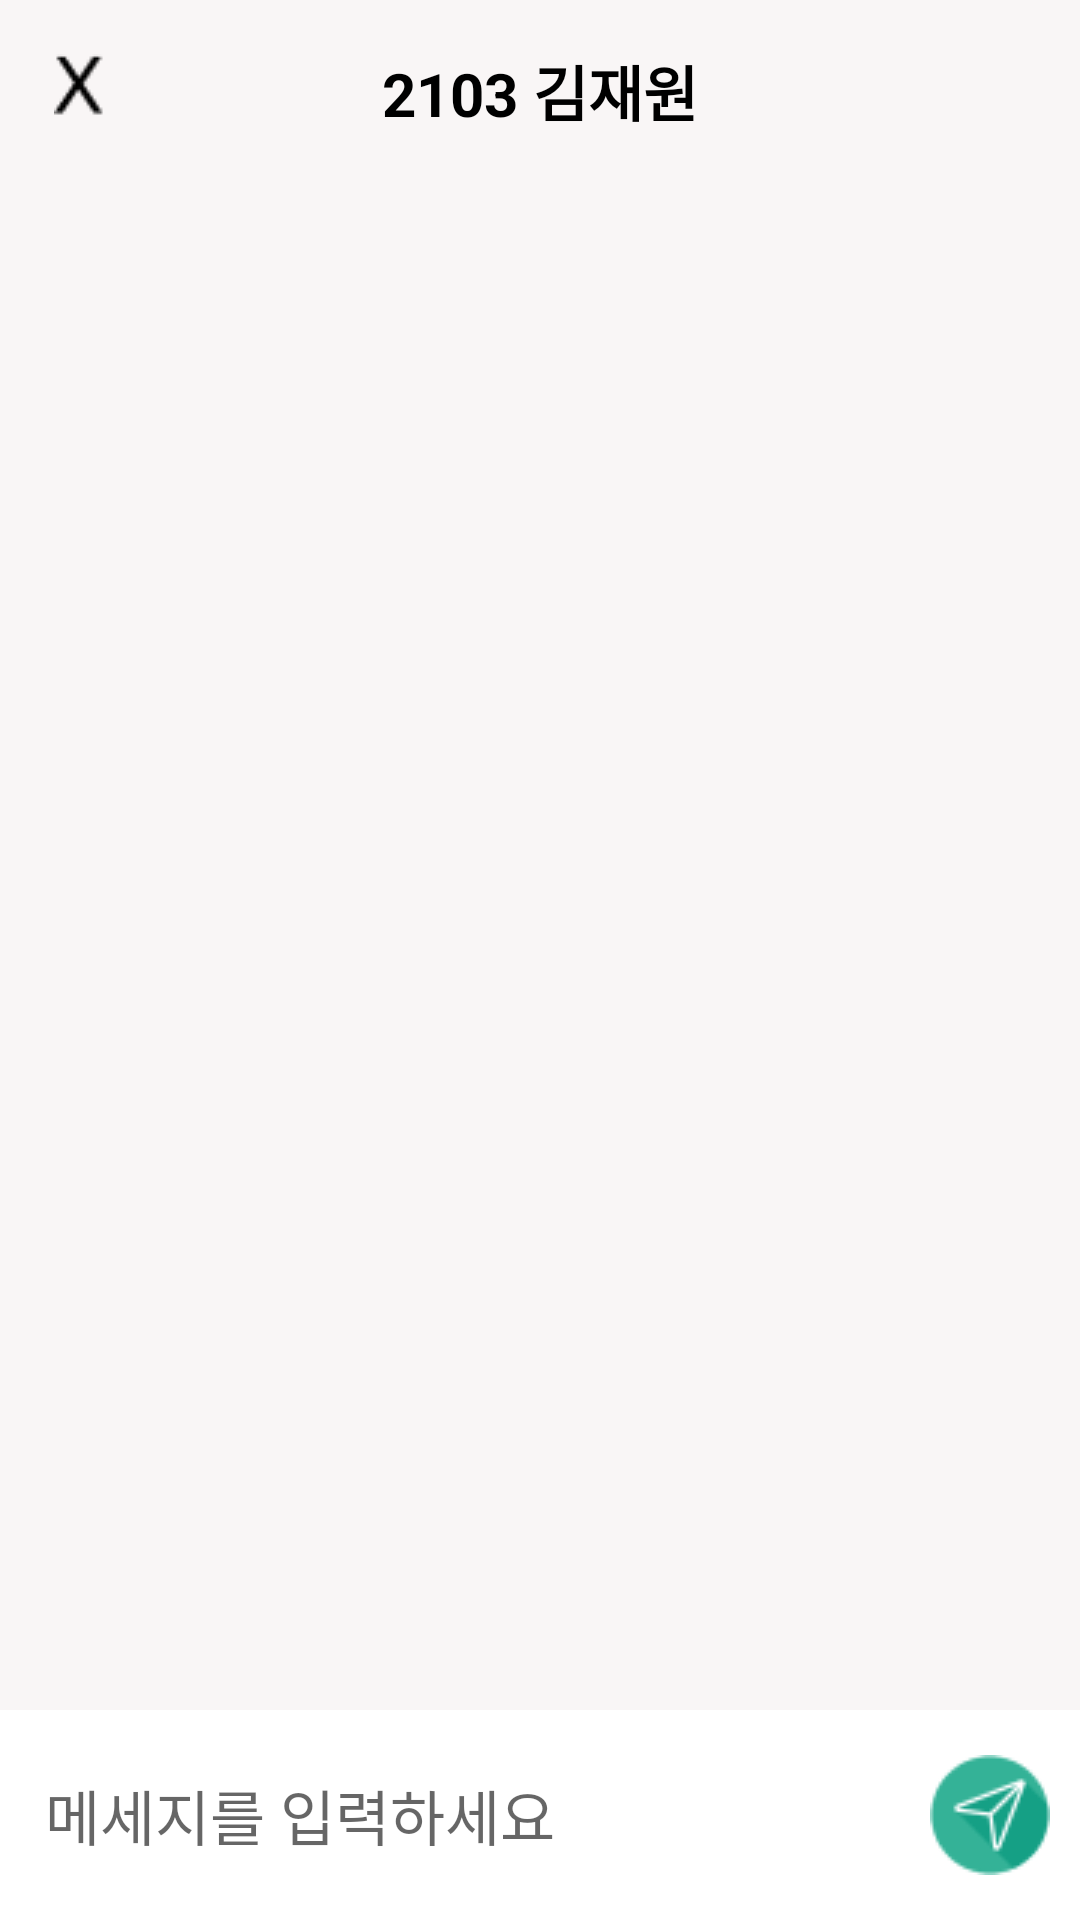

The Android layout XML behind this screen, and the referenced resources:
<!-- AndroidManifest.xml: application theme AppTheme -->
<!-- res/layout/chat_main.xml -->
<?xml version="1.0" encoding="utf-8"?>
<LinearLayout xmlns:android="http://schemas.android.com/apk/res/android"
    xmlns:tools="http://schemas.android.com/tools"
    android:layout_width="match_parent"
    android:layout_height="match_parent"
    android:orientation="vertical"
    android:clipToPadding="false"
    android:focusableInTouchMode="true"
    tools:context="com.example.gsmgosu.ChatActivity">

    <FrameLayout
        android:layout_width="match_parent"
        android:layout_height="wrap_content"
        android:background="#F9F6F6">
        <ImageButton
            android:id="@+id/back_btn"
            android:layout_margin="18dp"
            android:layout_width="wrap_content"
            android:layout_height="wrap_content"
            android:background="@drawable/backx"
            />
        <TextView
            android:id="@+id/chat_title"
            android:layout_width="wrap_content"
            android:layout_height="wrap_content"
            android:layout_gravity="center"
            android:text="2103 김재원"
            android:textColor="#000000"
            android:textSize="20dp"
            android:textStyle="bold" />

    </FrameLayout>

    <ListView
        android:layout_width="match_parent"
        android:id="@+id/messages_view"
        android:layout_weight="2"
        android:background="#F9F6F6"
        android:divider="#fff"
        android:layout_height="wrap_content"
        />

    <LinearLayout xmlns:android="http://schemas.android.com/apk/res/android"
        android:layout_width="match_parent"
        android:layout_height="70dp"
        android:background="#fff"
        android:orientation="horizontal">

        <EditText
            android:id="@+id/editText"
            android:layout_gravity="center"
            android:layout_width="match_parent"
            android:layout_height="wrap_content"
            android:layout_weight="2"
            android:textSize="20dp"
            android:ems="10"
            android:hint="메세지를 입력하세요"
            android:background="@null"
            android:inputType="text"
            android:paddingHorizontal="15dp"
            android:text="" />


        <ImageButton
            android:layout_width="wrap_content"
            android:layout_height="wrap_content"
            android:layout_gravity="center"
            android:scaleType="fitCenter"
            android:padding="20dp"
            android:layout_marginHorizontal="10dp"
            android:background="@drawable/chat_send"
            android:id="@+id/chat_sent"/>
    </LinearLayout>
</LinearLayout>
<!-- resources referenced by this layout -->
<resources>
  <!-- drawable backx: png bitmap (drawable, 406 bytes) -->
  <!-- drawable chat_send: png bitmap (drawable, 1958 bytes) -->
  <style name="AppTheme" parent="Theme.AppCompat.Light.DarkActionBar">
          
          <item name="windowNoTitle">true</item>
          <item name="windowActionBar">false</item>
          <item name="colorPrimary">@color/colorPrimary</item>
          <item name="colorPrimaryDark">#000000</item>
          <item name="colorAccent">@color/colorAccent</item>
      </style>
  <!-- not gathered from this repository: default colours our renderer supplied (Android Studio template values) -->
  <color name="colorPrimary">#FF6200EE</color>
  <color name="colorAccent">#FF03DAC5</color>
</resources>
